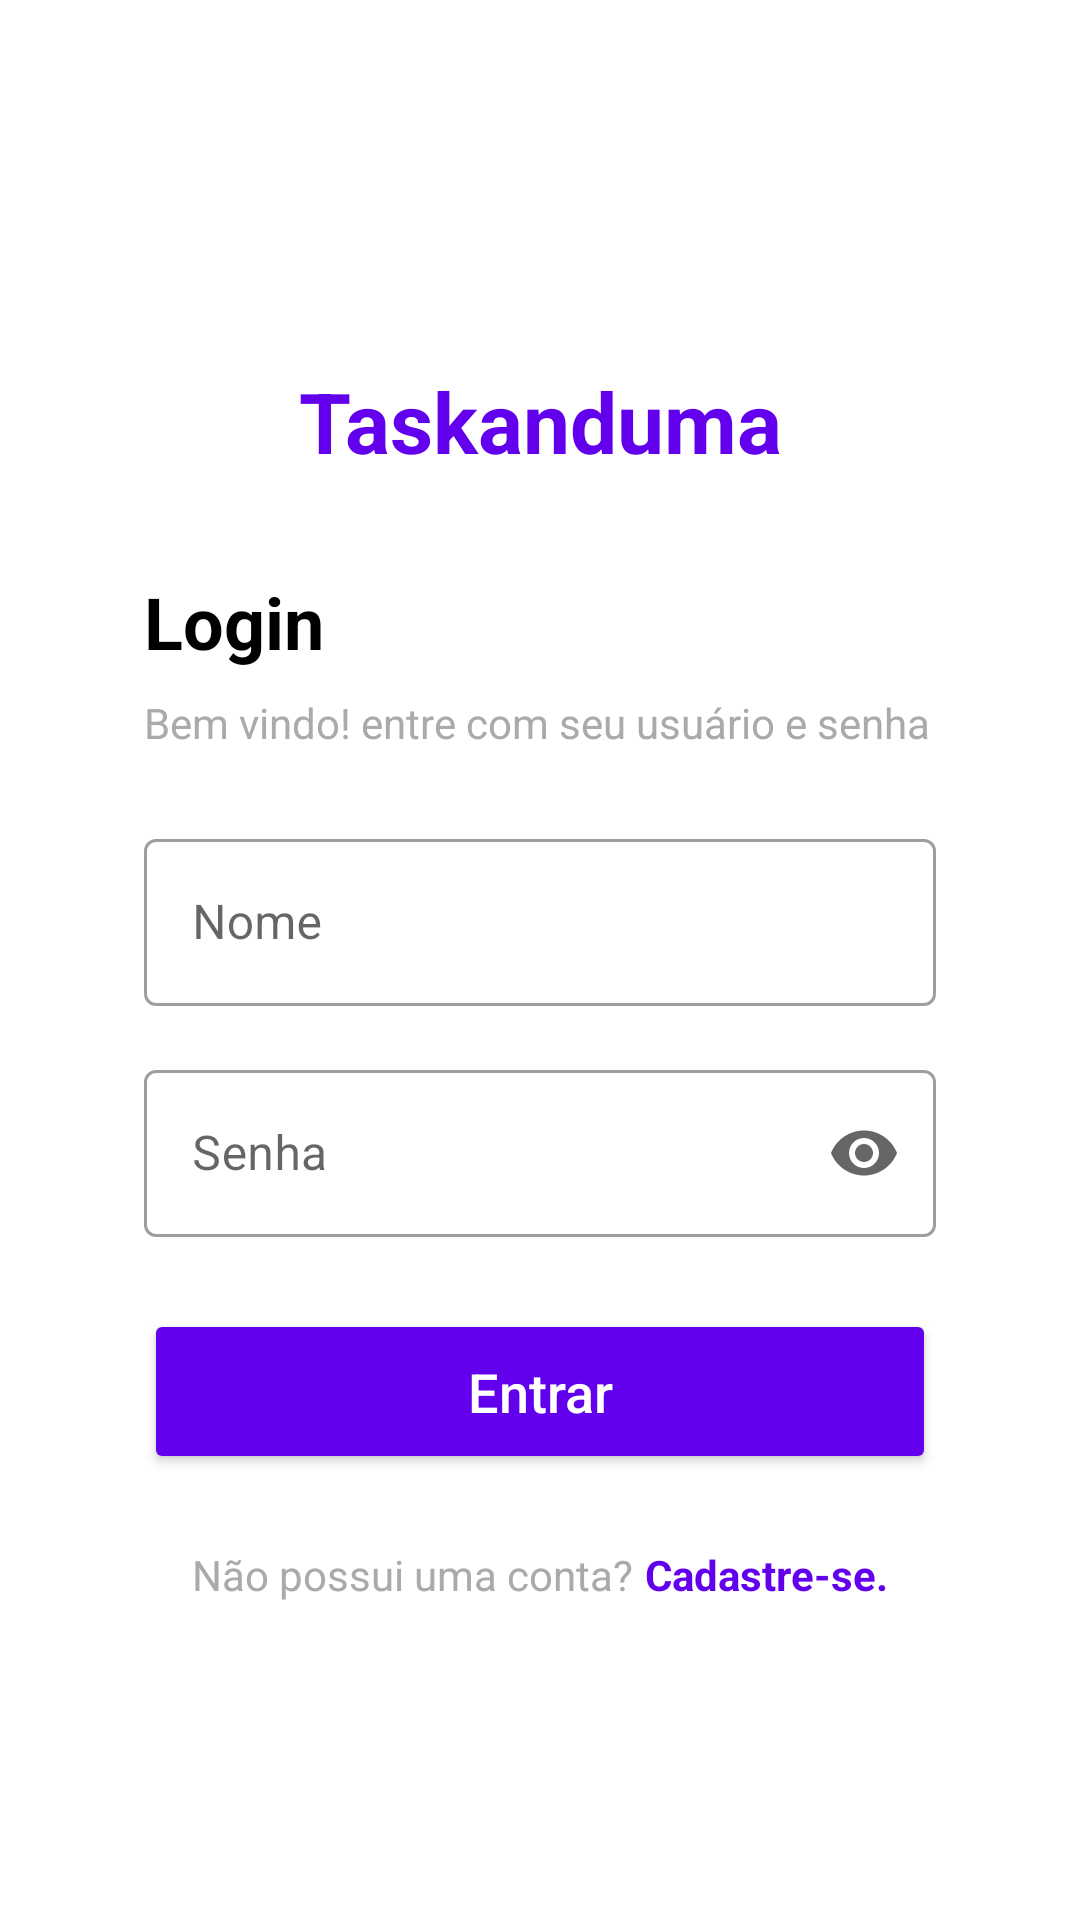

This screen was rendered from an Android layout file. Write that file and the resources it references.
<!-- AndroidManifest.xml: application theme Theme.Taskmanagermobile -->
<!-- res/layout/activity_login.xml -->
<?xml version="1.0" encoding="utf-8"?>
<androidx.constraintlayout.widget.ConstraintLayout xmlns:android="http://schemas.android.com/apk/res/android"
    xmlns:app="http://schemas.android.com/apk/res-auto"
    xmlns:tools="http://schemas.android.com/tools"
    android:layout_width="match_parent"
    android:layout_height="match_parent"
    android:background="@color/white"
    tools:context=".ui.activities.LoginActivity">

    <androidx.constraintlayout.widget.ConstraintLayout
        android:layout_width="0dp"
        android:layout_height="wrap_content"
        android:layout_marginStart="24dp"
        android:layout_marginEnd="24dp"
        android:padding="24dp"
        app:layout_constraintBottom_toBottomOf="parent"
        app:layout_constraintEnd_toEndOf="parent"
        app:layout_constraintStart_toStartOf="parent"
        app:layout_constraintTop_toTopOf="parent">

        <TextView
            android:id="@+id/tv_app_name"
            android:layout_width="wrap_content"
            android:layout_height="wrap_content"
            android:layout_marginTop="16dp"
            android:text="@string/app_name"
            android:textColor="@color/purple_500"
            android:textSize="28sp"
            android:textStyle="bold"
            app:layout_constraintEnd_toEndOf="parent"
            app:layout_constraintStart_toStartOf="parent"
            app:layout_constraintTop_toTopOf="parent"
            app:layout_constraintBottom_toTopOf="@id/tv_login_title"/>

        <TextView
            android:id="@+id/tv_login_title"
            android:layout_width="wrap_content"
            android:layout_height="wrap_content"
            android:layout_marginTop="32dp"
            android:text="@string/login_screen_title"
            android:textColor="@android:color/black"
            android:textSize="24sp"
            android:textStyle="bold"
            app:layout_constraintStart_toStartOf="parent"
            app:layout_constraintTop_toBottomOf="@id/tv_app_name" />

        <TextView
            android:id="@+id/tv_subtitle"
            android:layout_width="wrap_content"
            android:layout_height="wrap_content"
            android:layout_marginTop="8dp"
            android:text="@string/login_screen_subtitle"
            android:textColor="@android:color/darker_gray"
            android:textSize="14sp"
            app:layout_constraintStart_toStartOf="parent"
            app:layout_constraintTop_toBottomOf="@id/tv_login_title" />

        <com.google.android.material.textfield.TextInputLayout
            android:id="@+id/layout_email"
            style="@style/Widget.MaterialComponents.TextInputLayout.OutlinedBox"
            android:layout_width="0dp"
            android:layout_height="wrap_content"
            android:layout_marginTop="24dp"
            android:hint="@string/name_form_field_title"
            app:layout_constraintEnd_toEndOf="parent"
            app:layout_constraintStart_toStartOf="parent"
            app:layout_constraintTop_toBottomOf="@id/tv_subtitle">

            <com.google.android.material.textfield.TextInputEditText
                android:id="@+id/et_email"
                android:layout_width="match_parent"
                android:layout_height="wrap_content"
                android:inputType="textEmailAddress"
                android:textColor="@color/black" />
        </com.google.android.material.textfield.TextInputLayout>

        <com.google.android.material.textfield.TextInputLayout
            android:id="@+id/layout_password"
            style="@style/Widget.MaterialComponents.TextInputLayout.OutlinedBox"
            android:layout_width="0dp"
            android:layout_height="wrap_content"
            android:layout_marginTop="16dp"
            android:hint="@string/password_form_field_title"
            app:endIconMode="password_toggle"
            app:layout_constraintEnd_toEndOf="parent"
            app:layout_constraintStart_toStartOf="parent"
            app:layout_constraintTop_toBottomOf="@id/layout_email">

            <com.google.android.material.textfield.TextInputEditText
                android:id="@+id/et_password"
                android:layout_width="match_parent"
                android:layout_height="wrap_content"
                android:inputType="textPassword"
                android:textColor="@color/black" />
        </com.google.android.material.textfield.TextInputLayout>

        <Button
            android:id="@+id/btn_login"
            android:layout_width="0dp"
            android:layout_height="55dp"
            android:layout_marginTop="24dp"
            android:backgroundTint="@color/purple_500"
            android:text="@string/login_button_title"
            android:textAllCaps="false"
            android:textColor="@android:color/white"
            android:textSize="18sp"
            app:cornerRadius="8dp"
            app:layout_constraintEnd_toEndOf="parent"
            app:layout_constraintStart_toStartOf="parent"
            app:layout_constraintTop_toBottomOf="@id/layout_password" />

        <LinearLayout
            android:layout_width="wrap_content"
            android:layout_height="wrap_content"
            android:layout_marginTop="24dp"
            android:orientation="horizontal"
            app:layout_constraintEnd_toEndOf="parent"
            app:layout_constraintStart_toStartOf="parent"
            app:layout_constraintTop_toBottomOf="@id/btn_login">

            <TextView
                android:layout_width="wrap_content"
                android:layout_height="wrap_content"
                android:text="@string/create_account_invite_text1"
                android:textColor="@android:color/darker_gray"
                android:textSize="14sp"
                android:layout_marginEnd="4dp"/>

            <TextView
                android:id="@+id/tv_create_account"
                android:layout_width="wrap_content"
                android:layout_height="wrap_content"
                android:text="@string/create_account_invite_text2"
                android:textColor="@color/purple_500"
                android:textStyle="bold"
                android:textSize="14sp" />
        </LinearLayout>

    </androidx.constraintlayout.widget.ConstraintLayout>

</androidx.constraintlayout.widget.ConstraintLayout>
<!-- resources referenced by this layout -->
<resources>
  <color name="black">#FF000000</color>
  <color name="purple_500">#FF6200EE</color>
  <color name="white">#FFFFFFFF</color>
  <string name="app_name">Taskanduma</string>
  <string name="create_account_invite_text1">Não possui uma conta?</string>
  <string name="create_account_invite_text2">Cadastre-se.</string>
  <string name="login_button_title">Entrar</string>
  <string name="login_screen_subtitle">Bem vindo! entre com seu usuário e senha</string>
  <string name="login_screen_title">Login</string>
  <string name="name_form_field_title">Nome</string>
  <string name="password_form_field_title">Senha</string>
  <style name="Theme.Taskmanagermobile" parent="Theme.MaterialComponents.DayNight.NoActionBar">
          
          <item name="colorPrimary">@color/purple_500</item>
          <item name="colorPrimaryVariant">@color/purple_700</item>
          <item name="colorOnPrimary">@color/purple_500</item>
          
          <item name="colorSecondary">@color/teal_200</item>
          <item name="colorSecondaryVariant">@color/teal_700</item>
          <item name="colorOnSecondary">@color/purple_500</item>
          
          <item name="android:statusBarColor">?attr/colorPrimaryVariant</item>
          
      </style>
  <color name="purple_700">#FF3700B3</color>
  <color name="teal_200">#FF03DAC5</color>
  <color name="teal_700">#FF018786</color>
</resources>
